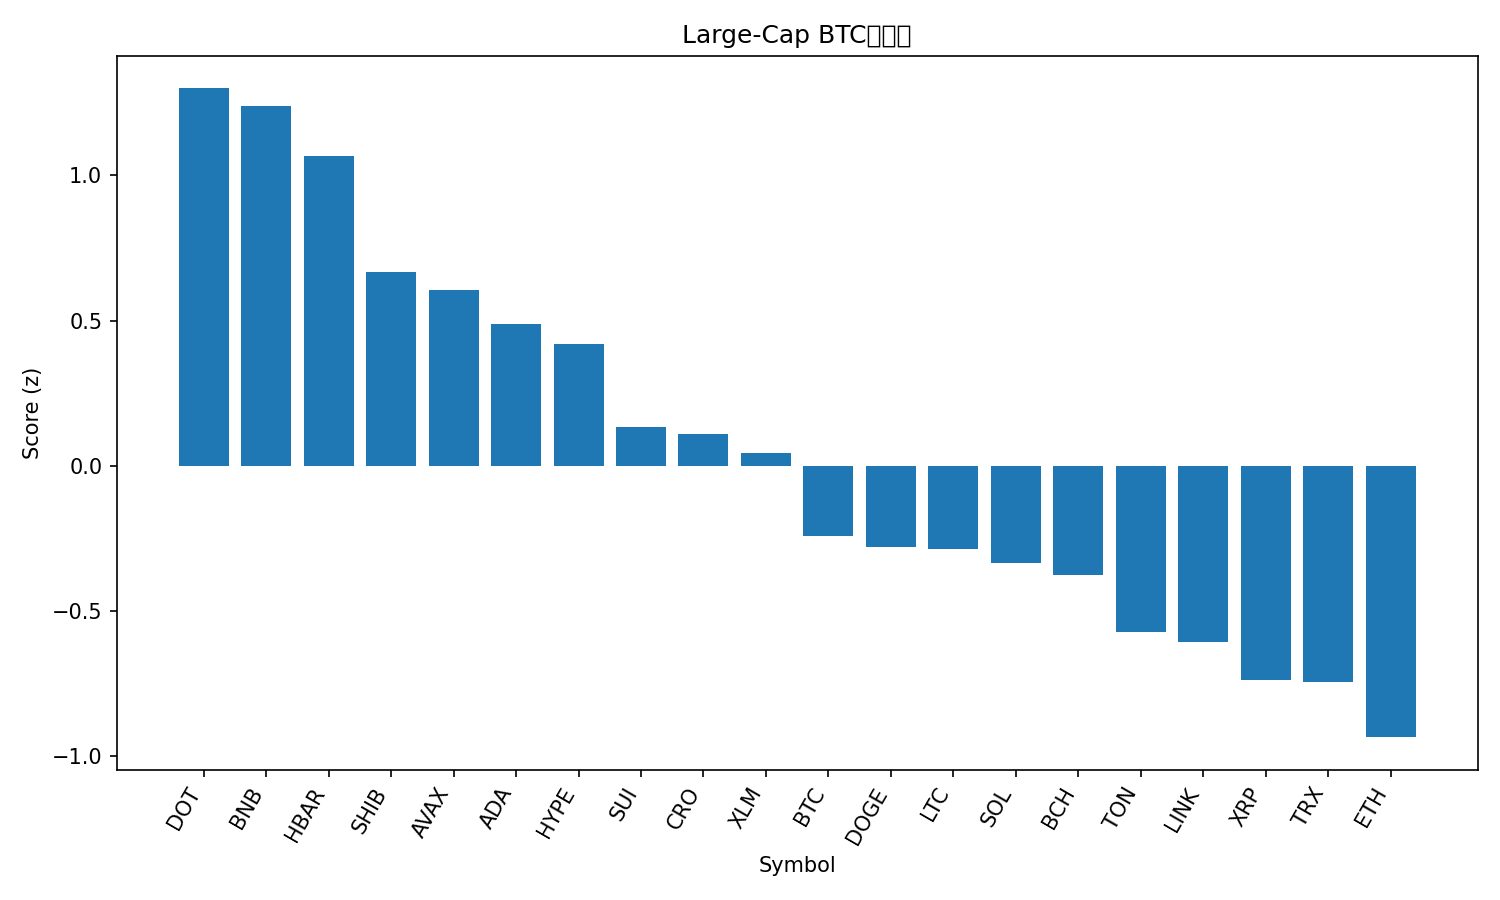

The data file committed next to this chart (first rows):
rank, name, symbol, price_btc, price_usd, pct_1h_btc, pct_24h_btc, pct_7d_btc, market_cap_rank, market_cap_usd, volume_usd, score
1, Polkadot, DOT, 3.667e-05, 4.28, 0.5211, 2.204, 0.3078, 34, 6505110819, 301316186, 1.3
2, BNB, BNB, 0.008182, 954.5, 0.3941, 2.402, 3.956, 5, 132732094539, 1612793570, 1.239
3, Hedera, HBAR, 2.05e-06, 0.2395, 0.5053, 1.38, 0.8859, 25, 10150874848, 186368288, 1.068
4, Shiba Inu, SHIB, 1.13415e-10, 1.323e-05, 0.4858, 0.3172, -1.444, 31, 7792681266, 181232658, 0.6661
5, Avalanche, AVAX, 0.0002591, 30.23, -0.22, 3.587, 10.49, 19, 12774619956, 1368029226, 0.6063
6, Cardano, ADA, 7.53e-06, 0.8787, 0.3257, 0.9574, -2.834, 11, 32053723764, 1547267965, 0.4872
7, Hyperliquid, HYPE, 0.0004632, 54.03, 0.1642, 1.735, -1.83, 16, 14635715166, 527095460, 0.4188
8, Sui, SUI, 3.114e-05, 3.63, -0.1529, 2.592, 0.7305, 18, 12952287822, 1154153057, 0.1318
9, Cronos, CRO, 2e-06, 0.2332, 0.3238, 0.7478, -11.99, 29, 8080841693, 45668197, 0.1088
10, Stellar, XLM, 3.34e-06, 0.3895, -0.07139, 1.816, -0.2562, 21, 12414413885, 253329645, 0.04334
11, Bitcoin, BTC, 1.0, 116645, 0.0, 0.0, 0.0, 1, 2323246686450, 40409982665, -0.2422
12, Dogecoin, DOGE, 2.3e-06, 0.268, -0.07701, -0.2407, 6.412, 8, 40313462255, 4138576684, -0.2796
13, Litecoin, LTC, 0.0009895, 115.4, -0.08575, 0.849, -1.587, 27, 8791451786, 518030540, -0.2883
14, Solana, SOL, 0.002047, 238.8, -0.3018, 1.206, 5.788, 6, 129407269969, 7486694217, -0.335
15, Bitcoin Cash, BCH, 0.00514, 599.6, -0.002986, -0.1505, -0.966, 23, 11942383826, 279273776, -0.3771
16, Toncoin, TON, 2.731e-05, 3.19, -0.123, 0.07226, -1.706, 28, 8104913217, 114835646, -0.5728
17, Chainlink, LINK, 0.0002026, 23.63, -0.1838, 0.4051, -1.987, 13, 16004341831, 695423220, -0.608
18, XRP, XRP, 2.614e-05, 3.05, -0.2178, 0.1048, -1.8, 3, 182076187265, 4620782576, -0.7375
19, TRON, TRX, 2.94e-06, 0.3427, 0.03692, -1.625, -2.423, 10, 32411098611, 709193263, -0.745
20, Ethereum, ETH, 0.03852, 4493, -0.1511, -1.467, -0.2049, 2, 541909711638, 28043607072, -0.9353
21, Figure Heloc, FIGR_HELOC, 8.55e-06, 0.9979, -0.1624, -0.886, -4.718, 20, 12469396590, 25629487, -1.009
